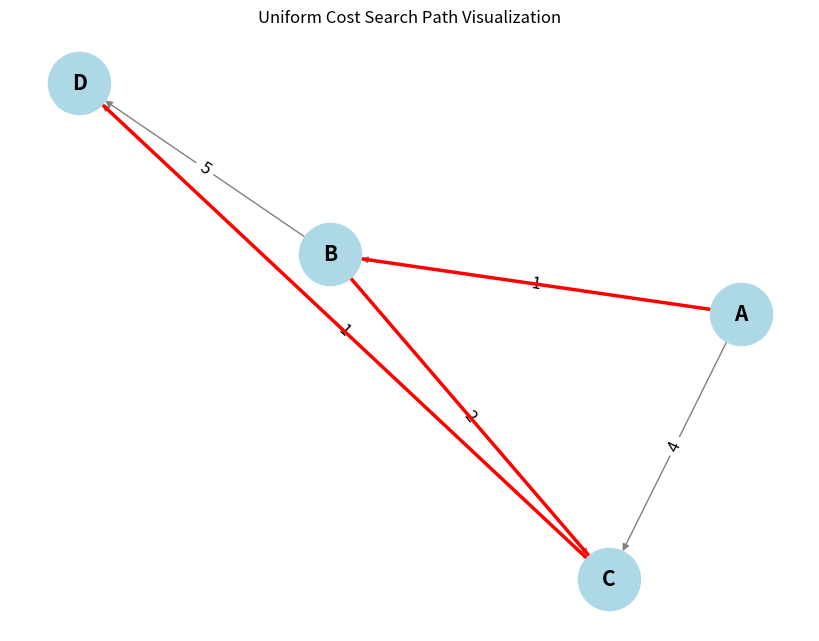

The matplotlib source for this figure:
import heapq
import networkx as nx
import matplotlib.pyplot as plt

def uniform_cost_search(graph, start, goal):
    
    priority_queue = [(0, start)]
    # Dictionary to store the cost of the shortest path to each node
    visited = {start: (0, None)}
    
    while priority_queue:
        # Pop the node with the lowest cost from the priority queue
        current_cost, current_node = heapq.heappop(priority_queue)
        
        # If we reached the goal, return the total cost and the path
        if current_node == goal:
            return current_cost, reconstruct_path(visited, start, goal)
        
        # Explore the neighbors
        for neighbor, cost in graph[current_node]:
            total_cost = current_cost + cost
            # Check if this path to the neighbor is better than any previously found
            if neighbor not in visited or total_cost < visited[neighbor][0]:
                visited[neighbor] = (total_cost, current_node)
                heapq.heappush(priority_queue, (total_cost, neighbor))
    
    return None

def reconstruct_path(visited, start, goal):
    # Reconstruct the path from start to goal by following the visited nodes
    path = []
    current = goal
    while current is not None:
        path.append(current)
        current = visited[current][1]  # Get the parent node
    path.reverse()
    return path

def visualize_graph(graph, path=None):
    G = nx.DiGraph()

    # Adding nodes and edges to the graph
    for node, edges in graph.items():
        for neighbor, cost in edges:
            G.add_edge(node, neighbor, weight=cost)

    pos = nx.spring_layout(G)  # Positioning the nodes

    # Drawing the graph
    plt.figure(figsize=(8, 6))
    nx.draw(G, pos, with_labels=True, node_color='lightblue', node_size=2000, font_size=15, font_weight='bold', edge_color='gray')
    labels = nx.get_edge_attributes(G, 'weight')
    nx.draw_networkx_edge_labels(G, pos, edge_labels=labels, font_size=12)

    if path:
        # Highlight the path in red
        path_edges = list(zip(path, path[1:]))
        nx.draw_networkx_edges(G, pos, edgelist=path_edges, edge_color='red', width=2.5)

    plt.title("Uniform Cost Search Path Visualization")
    plt.show()
    
# Example graph represented as an adjacency list
graph = {
    'A': [('B', 1), ('C', 4)],
    'B': [('C', 2), ('D', 5)],
    'C': [('D', 1)],
    'D': []
}

# Example usage of the UCS function
start_node = 'A'
goal_node = 'D'
result = uniform_cost_search(graph, start_node, goal_node)

if result:
    total_cost, path = result
    print(f"Least cost path from {start_node} to {goal_node}: {' -> '.join(path)} with total cost {total_cost}")
    visualize_graph(graph, path)
else:
    print(f"No path found from {start_node} to {goal_node}")
